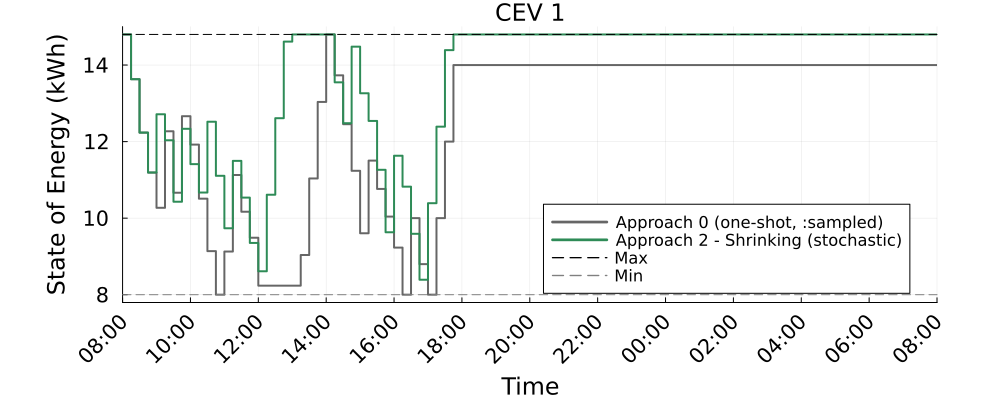

Data behind this chart, as committed beside it:
Time_Period, CEV_1_A0_kWh, CEV_1_A2S_kWh
1, 14.8, 14.8
2, 13.63, 13.63
3, 12.23, 12.23
4, 11.19, 11.19
5, 10.27, 12.71
6, 12.27, 12.03
7, 10.66, 10.43
8, 12.66, 12.33
9, 11.92, 11.41
10, 10.51, 10.67
11, 9.138, 12.52
12, 8.0, 11.11
13, 9.128, 9.736
14, 11.13, 11.5
15, 10.17, 10.54
16, 9.488, 9.352
17, 8.237, 8.612
18, 8.237, 10.61
19, 8.237, 12.61
20, 8.237, 14.61
21, 8.237, 14.8
22, 9.037, 14.8
23, 11.04, 14.8
24, 13.04, 14.8
25, 14.8, 14.8
26, 13.73, 13.55
27, 12.45, 12.48
28, 11.24, 14.48
29, 9.605, 13.26
30, 11.5, 12.54
31, 10.76, 11.26
32, 10.04, 9.632
33, 9.231, 11.63
34, 8, 10.82
35, 10, 9.592
36, 8.799, 8.39
37, 8.0, 10.39
38, 10.0, 12.39
39, 12.0, 14.39
40, 14.0, 14.8
41, 14.0, 14.8
42, 14.0, 14.8
43, 14.0, 14.8
44, 14.0, 14.8
45, 14.0, 14.8
46, 14.0, 14.8
47, 14.0, 14.8
48, 14.0, 14.8
49, 14.0, 14.8
50, 14.0, 14.8
51, 14.0, 14.8
52, 14.0, 14.8
53, 14.0, 14.8
54, 14.0, 14.8
55, 14.0, 14.8
56, 14.0, 14.8
57, 14.0, 14.8
58, 14.0, 14.8
59, 14.0, 14.8
60, 14.0, 14.8
... 37 more rows
